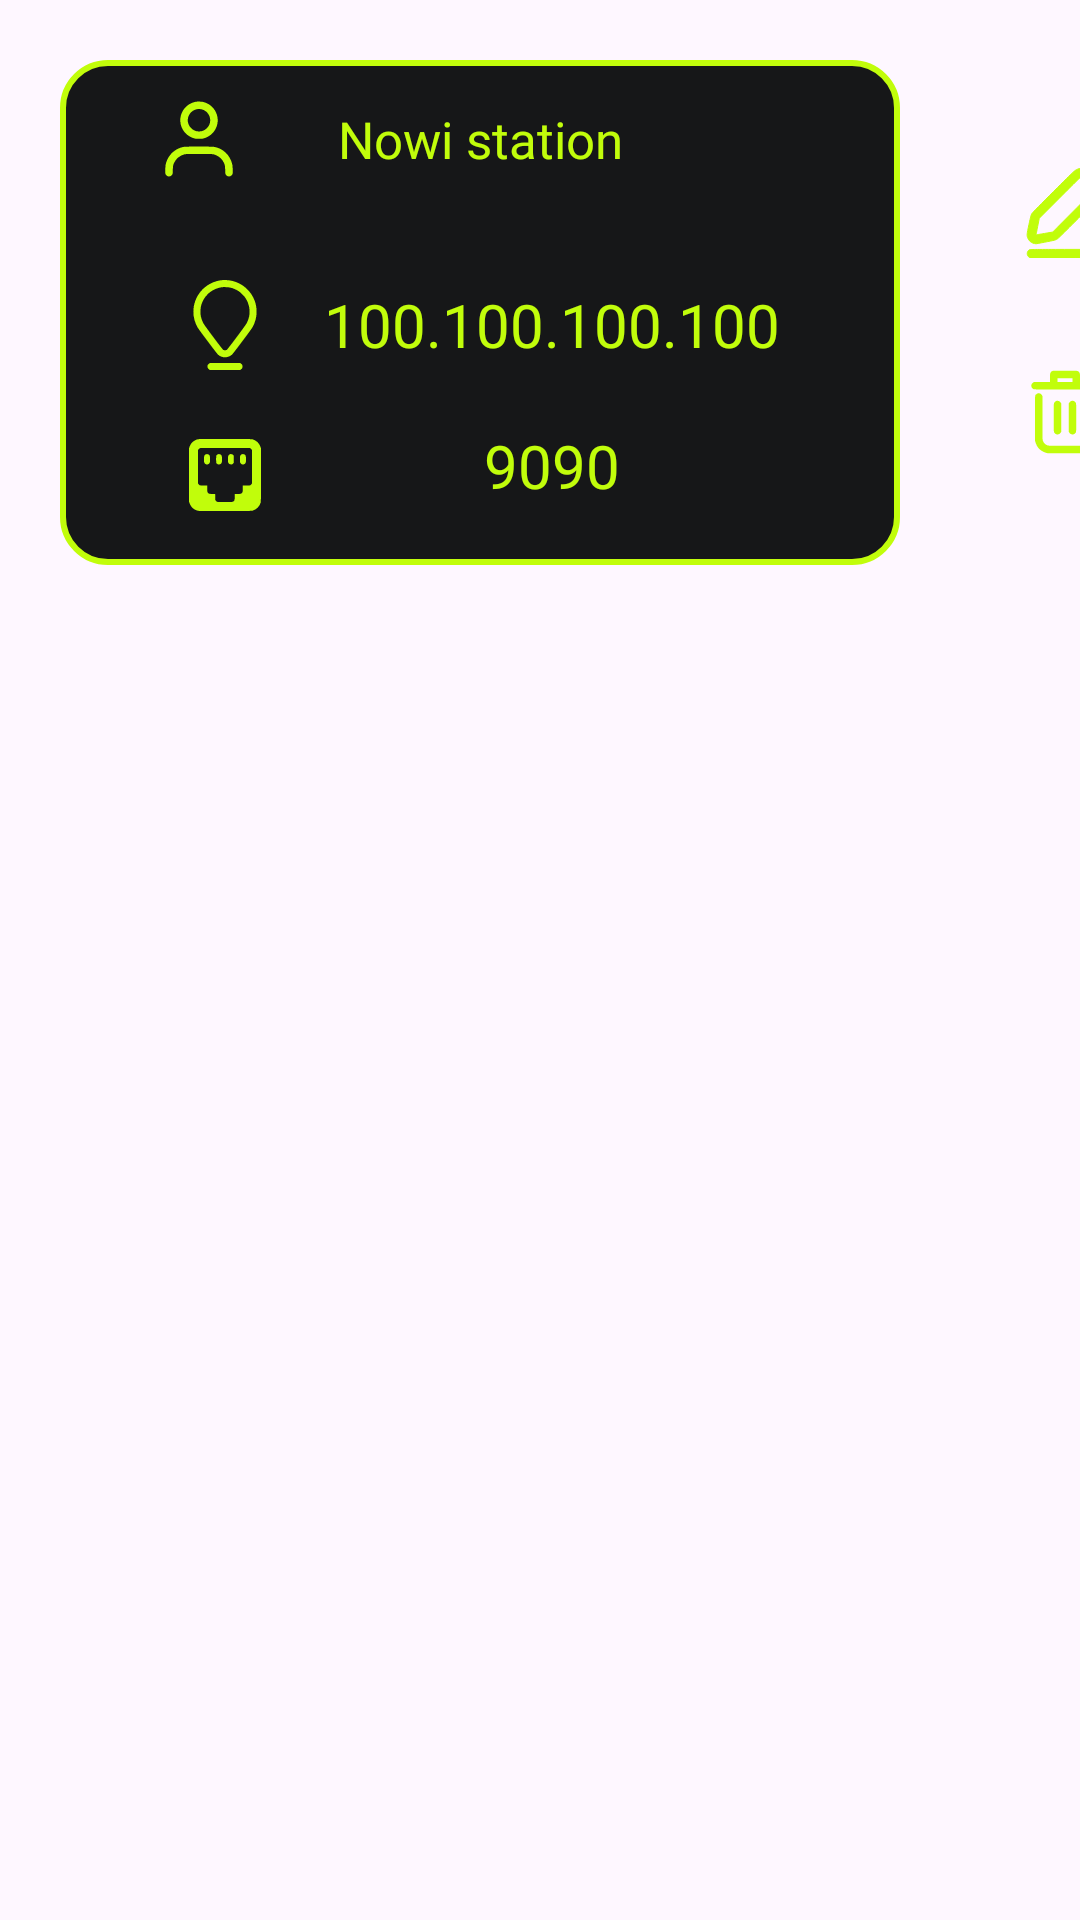

This screen was rendered from an Android layout file. Write that file and the resources it references.
<!-- AndroidManifest.xml: application theme Theme.Test_tcp -->
<!-- res/layout/recy_saves.xml -->
<?xml version="1.0" encoding="utf-8"?>
<androidx.constraintlayout.widget.ConstraintLayout xmlns:android="http://schemas.android.com/apk/res/android"
    android:layout_width="match_parent"
    android:layout_height="match_parent"
    xmlns:app="http://schemas.android.com/apk/res-auto">


    <androidx.constraintlayout.widget.ConstraintLayout
        android:id="@+id/back_saves"
        android:layout_width="280dp"
        android:layout_height="wrap_content"
        android:background="@drawable/green_border_25"
        app:layout_constraintStart_toStartOf="parent"
        app:layout_constraintTop_toTopOf="parent"
        android:layout_marginStart="20dp"
        android:layout_marginTop="20dp"
        >

        <TextView
            android:id="@+id/name"
            android:layout_width="wrap_content"
            android:layout_height="wrap_content"
            app:layout_constraintEnd_toEndOf="parent"
            app:layout_constraintStart_toStartOf="parent"
            app:layout_constraintTop_toTopOf="parent"
            android:layout_marginTop="15dp"
            android:textSize="17dp"
            android:textColor="@color/green"
            android:fontFamily="@font/pixei"
            android:text="Nowi station"
            android:gravity="center"
            android:maxWidth="190dp"
            />

        <com.google.android.material.imageview.ShapeableImageView
            android:layout_width="wrap_content"
            android:layout_height="wrap_content"
            android:src="@drawable/person"
            app:layout_constraintTop_toTopOf="@id/name"
            app:layout_constraintBottom_toBottomOf="@id/name"
            app:layout_constraintEnd_toStartOf="@id/name"
            app:layout_constraintStart_toStartOf="parent"
            />

        <View
            android:id="@+id/separator"
            android:layout_width="200dp"
            android:layout_height="2dp"
            app:layout_constraintEnd_toEndOf="parent"
            app:layout_constraintStart_toStartOf="parent"
            app:layout_constraintTop_toBottomOf="@id/name"
            android:layout_marginTop="15dp"
            android:background="@drawable/border_25"
            android:backgroundTint="@color/green"
            />

        <TextView
            android:id="@+id/expre_ip"
            android:layout_width="wrap_content"
            android:layout_height="wrap_content"
            app:layout_constraintTop_toBottomOf="@id/separator"
            app:layout_constraintEnd_toEndOf="@id/separator"
            android:layout_marginTop="20dp"
            android:textSize="20dp"
            android:fontFamily="@font/pixei"
            android:textColor="@color/green"
            android:text="100.100.100.100"
            />

        <com.google.android.material.imageview.ShapeableImageView
            android:id="@+id/ip_view"
            android:layout_width="wrap_content"
            android:layout_height="wrap_content"
            app:layout_constraintTop_toTopOf="@id/expre_ip"
            app:layout_constraintBottom_toBottomOf="@id/expre_ip"
            app:layout_constraintStart_toStartOf="@id/separator"
            android:src="@drawable/ip"
            />

        <TextView
            android:id="@+id/expre_port"
            android:layout_width="wrap_content"
            android:layout_height="wrap_content"
            app:layout_constraintTop_toBottomOf="@id/expre_ip"
            app:layout_constraintEnd_toEndOf="@id/expre_ip"
            app:layout_constraintStart_toStartOf="@id/expre_ip"
            android:layout_marginTop="20dp"
            android:textSize="20dp"
            android:fontFamily="@font/pixei"
            android:textColor="@color/green"
            android:text="9090"
            />

        <com.google.android.material.imageview.ShapeableImageView
            android:layout_width="wrap_content"
            android:layout_height="wrap_content"
            app:layout_constraintTop_toBottomOf="@id/ip_view"
            app:layout_constraintBottom_toBottomOf="parent"
            app:layout_constraintEnd_toEndOf="@id/ip_view"
            android:layout_marginTop="20dp"
            android:layout_marginBottom="15dp"
            android:src="@drawable/ports"
            />

    </androidx.constraintlayout.widget.ConstraintLayout>

    <com.google.android.material.imageview.ShapeableImageView
        android:id="@+id/edit"
        android:layout_width="wrap_content"
        android:layout_height="wrap_content"
        android:src="@drawable/edit"
        app:layout_constraintBottom_toTopOf="@id/delete"
        app:layout_constraintStart_toEndOf="@id/back_saves"
        app:layout_constraintTop_toTopOf="@id/back_saves"
        android:layout_marginStart="40dp"
        />

    <com.google.android.material.imageview.ShapeableImageView
        android:id="@+id/delete"
        android:layout_width="wrap_content"
        android:layout_height="wrap_content"
        android:src="@drawable/delete"
        app:layout_constraintBottom_toBottomOf="@id/back_saves"
        app:layout_constraintTop_toBottomOf="@id/edit"
        app:layout_constraintStart_toEndOf="@id/back_saves"
        android:layout_marginStart="40dp"
        />

</androidx.constraintlayout.widget.ConstraintLayout>
<!-- resources referenced by this layout -->
<resources>
  <color name="green">#c1fd0b</color>
  <!-- drawable green_border_25 (drawable) -->
  <?xml version="1.0" encoding="utf-8"?>
  <shape xmlns:android="http://schemas.android.com/apk/res/android">
  
      <corners android:radius="15dp"/>
      <stroke android:width="2dp" android:color="@color/green"/>
      <solid android:color="@color/black_c"/>
  </shape>
  <!-- drawable ip (drawable) -->
  <vector xmlns:android="http://schemas.android.com/apk/res/android" android:height="30dp" android:viewportHeight="512" android:viewportWidth="512" android:width="30dp">
        
      <path android:fillColor="@color/green" android:pathData="M236,1.1c-45.1,5.1 -88.3,28.3 -117.3,62.8 -49.3,58.7 -56.5,141.5 -18.1,206.8 7.9,13.4 108.6,147.5 115.5,153.8 14.6,13.3 35.2,18.4 54.3,13.5 9.8,-2.5 18.4,-7.1 25.5,-13.5 6.9,-6.3 107.6,-140.4 115.5,-153.8 25.9,-44.1 31.5,-97.5 15.5,-147.2 -3.8,-11.7 -14.1,-32.6 -21.8,-44 -36.8,-55 -103.3,-85.8 -169.1,-78.4zM284.2,43c18.3,3.8 34.4,10.7 51.1,21.7 9.4,6.2 29.9,26.7 36.2,36.3 10.8,16.3 18.3,34.5 22.1,53.5 2.7,13.6 2.5,39.7 -0.4,53.2 -2.9,13.6 -7.3,25.7 -13.5,37.7 -6.8,13 -108.5,149 -113.8,152.1 -4.7,2.7 -15.1,2.7 -19.8,-0 -5.3,-3.1 -107,-139.1 -113.8,-152.1 -6.2,-12 -10.5,-24.1 -13.5,-37.7 -3.1,-14.5 -3.1,-40.7 0,-55.4 4.1,-19 10.9,-35.1 21.9,-51.5 6.1,-9.1 21.4,-25.2 30.7,-32.2 19.5,-14.6 43,-24.3 66.8,-27.5 11,-1.5 34.6,-0.5 46,1.9z" android:strokeColor="#00000000"/>
  
      <path android:fillColor="@color/green" android:pathData="M169.2,473.1c-4.7,1.4 -10.9,7.9 -12.3,13.1 -2.3,8.9 1.2,18.2 8.8,22.9l3.8,2.4 86.6,-0 86.5,-0 4.1,-2.7c6.2,-4.1 8.8,-9 8.8,-16.8 0,-7.8 -2.6,-12.7 -8.8,-16.8l-4.1,-2.7 -85,-0.2c-51.9,-0.1 -86.4,0.2 -88.4,0.8z" android:strokeColor="#00000000"/>
      
  </vector>
  <!-- drawable person (drawable) -->
  <vector xmlns:android="http://schemas.android.com/apk/res/android" android:height="30dp" android:viewportHeight="512" android:viewportWidth="512" android:width="30dp">
        
      <path android:fillColor="@color/green" android:pathData="M238.9,44c-63,10.7 -103,73.7 -85.3,134.6 10.5,36.4 39.1,64.2 76.2,74.1 8.6,2.3 11.6,2.6 26.2,2.6 14.6,-0 17.6,-0.3 26.2,-2.6 37.2,-9.9 65.7,-37.6 76.2,-74.1 17.4,-60.1 -21.8,-123.1 -83.4,-134.2 -8,-1.4 -28.6,-1.7 -36.1,-0.4zM272.7,87.6c32.1,8.4 52.7,42 45.8,74.9 -4.9,23.3 -24.5,43.5 -47.5,48.9 -8.3,2 -21.7,2 -29.8,0.1 -17.7,-4.2 -34.1,-17.3 -42.1,-33.5 -6.9,-14.1 -8.7,-27.9 -5.5,-42.3 5.7,-25.7 27,-45.6 52.9,-49.6 7.1,-1.1 18.8,-0.4 26.2,1.5z" android:strokeColor="#00000000"/>
        
      <path android:fillColor="@color/green" android:pathData="M172.6,300.1c-14.1,2.1 -31.6,8.3 -44.3,15.6 -32,18.7 -53.8,48.7 -61.8,85.3 -2.2,10.1 -3.3,48.1 -1.5,53.4 1.6,4.9 6.3,10.2 11.3,12.8 3.2,1.6 5.4,1.9 10.3,1.6 7.8,-0.5 13.6,-4.2 17.4,-10.8 2.4,-4.3 2.5,-5.6 3.1,-26 0.8,-23.5 1.6,-28.1 7.4,-40.6 10.8,-23.4 30.9,-40.3 57,-47.6 8,-2.3 8.1,-2.3 84.5,-2.3 76,-0 76.5,-0 84.5,2.2 4.4,1.3 12.6,4.5 18.2,7.3 16.6,8.2 30.8,22.9 38.8,40.4 5.8,12.4 6.6,17.2 7.4,40.6 0.6,19.2 0.9,21.9 2.8,25.5 4,7.6 10.5,11.5 19,11.5 9,-0.1 17.6,-6.2 20.3,-14.6 1.8,-5.3 0.7,-43.4 -1.5,-53.1 -11.9,-53.8 -54.3,-93.9 -106.9,-101.2 -9.4,-1.3 -157.1,-1.3 -166,-0z" android:strokeColor="#00000000"/>
      
  </vector>
  <style name="Theme.Test_tcp" parent="Base.Theme.Test_tcp" />
  <color name="black_c">#161718</color>
  <style name="Base.Theme.Test_tcp" parent="Theme.Material3.DayNight.NoActionBar">
          
          
      </style>
</resources>
